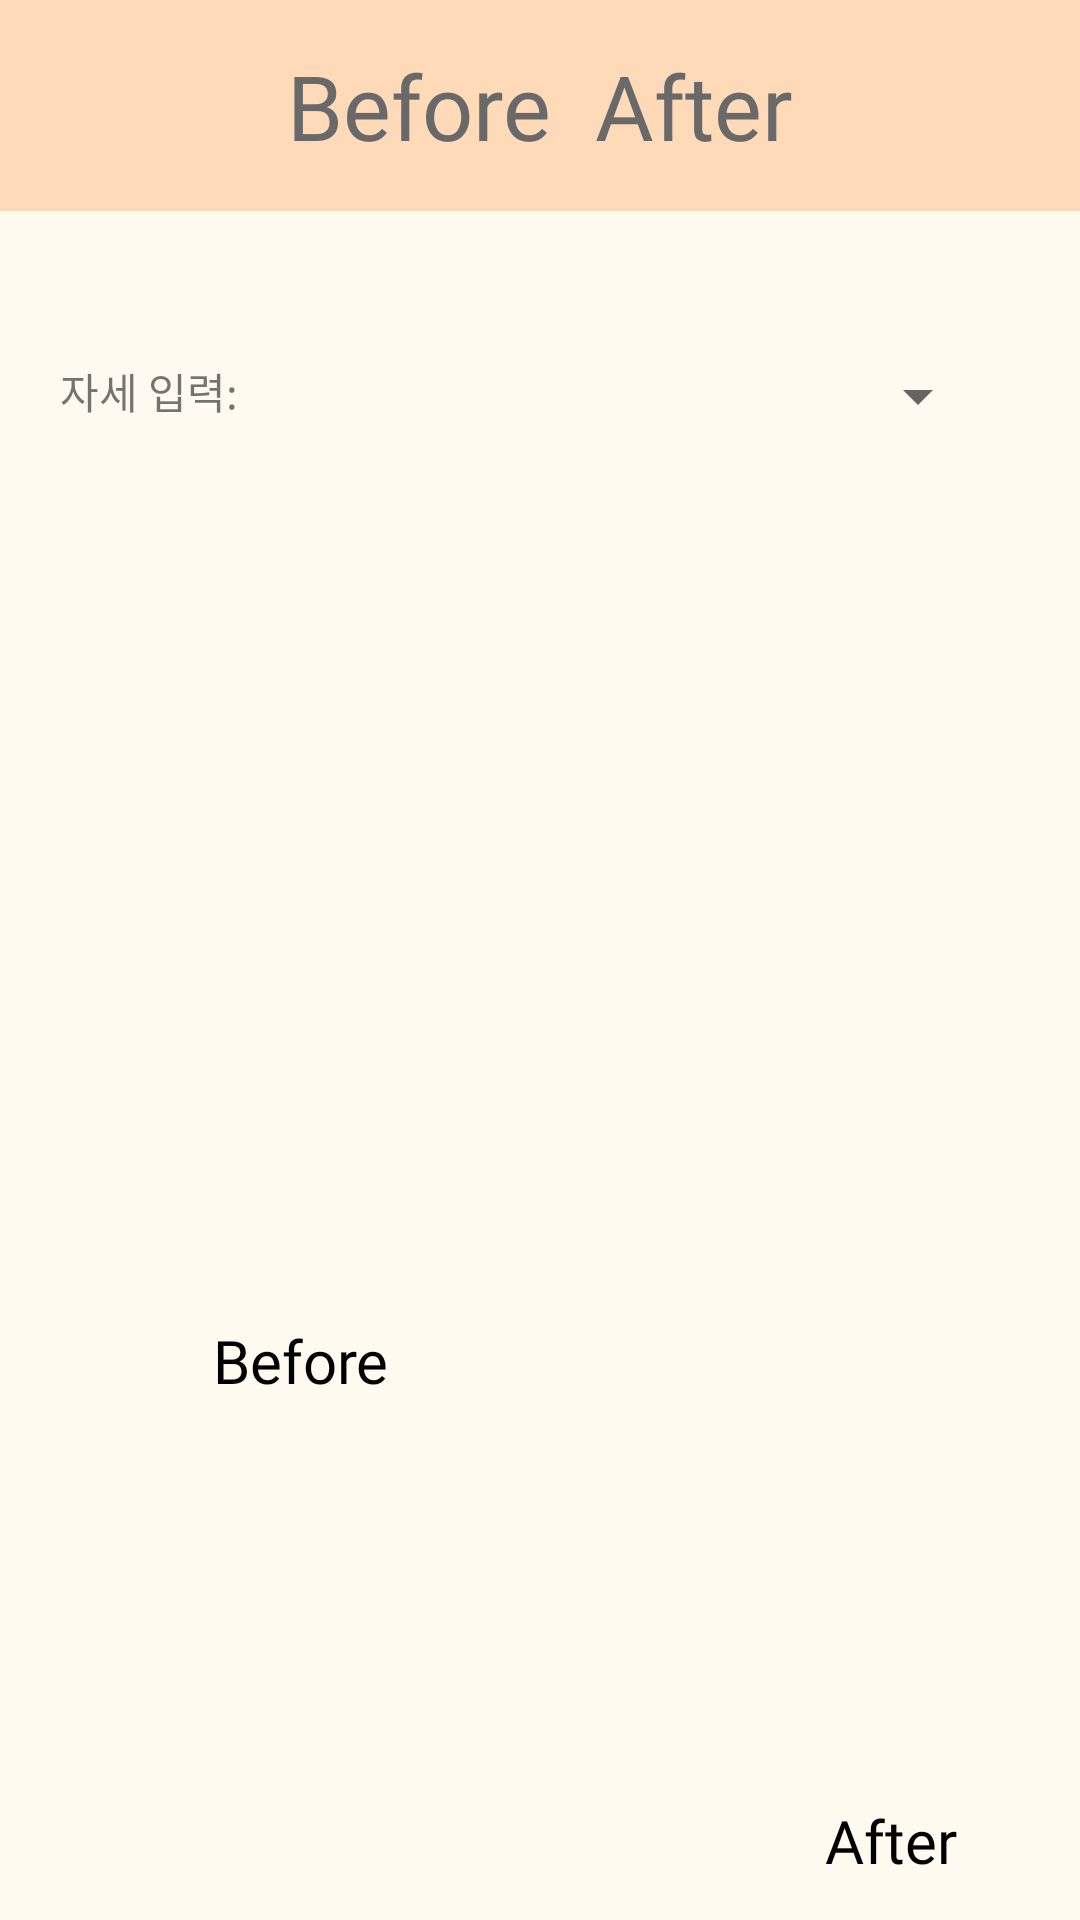

Reconstruct the res/layout file that produces this screen, plus the resources it refers to.
<!-- AndroidManifest.xml: application theme Theme.ExpandableListView -->
<!-- res/layout/before_after.xml -->
<?xml version="1.0" encoding="utf-8"?>
<androidx.constraintlayout.widget.ConstraintLayout xmlns:android="http://schemas.android.com/apk/res/android"
    xmlns:app="http://schemas.android.com/apk/res-auto"
    xmlns:tools="http://schemas.android.com/tools"
    android:layout_width="match_parent"
    android:layout_height="match_parent"
    tools:context=".BeforeAfter">

    <RelativeLayout
        android:layout_width="match_parent"
        android:layout_height="match_parent"
        android:background="@color/floralwhite">

        <ImageView
            android:id="@+id/beforeImg"
            android:layout_width="180dp"
            android:layout_height="200dp"
            tools:src="@tools:sample/avatars"
            android:layout_marginTop="220dp"
            android:scaleType="fitCenter"
            android:src="@drawable/image_border"
            android:layout_marginLeft="20dp" />

        <ImageView
            android:id="@+id/afterImg"
            android:layout_width="180dp"
            android:layout_height="200dp"
            android:layout_alignParentTop="true"
            android:layout_marginLeft="210dp"
            android:layout_marginTop="380dp"
            android:src="@drawable/image_border"
            android:scaleType="fitCenter"
            app:layout_constraintBottom_toBottomOf="parent"
            app:layout_constraintEnd_toEndOf="parent"
            app:layout_constraintStart_toEndOf="@+id/textView3"
            app:layout_constraintTop_toTopOf="parent"
            app:layout_constraintVertical_bias="0.677"
            tools:src="@tools:sample/avatars" />

        <TextView
            android:id="@+id/textView3"
            android:layout_width="wrap_content"
            android:layout_height="wrap_content"
            android:layout_marginStart="71dp"
            android:layout_marginLeft="71dp"
            android:layout_marginTop="440dp"
            android:layout_marginEnd="85dp"
            android:layout_marginRight="85dp"
            android:text="Before"
            android:fontFamily="@font/bmyeonsung_ttf"
            android:textColor="@color/black"
            android:textSize="20dp"
            app:layout_constraintEnd_toStartOf="@+id/afterImg"
            app:layout_constraintStart_toStartOf="parent"
            app:layout_constraintTop_toBottomOf="@+id/beforeImg" />

        <TextView
            android:id="@+id/textView4"
            android:layout_width="wrap_content"
            android:layout_height="wrap_content"
            android:layout_marginTop="600dp"
            android:layout_marginLeft="275dp"
            android:fontFamily="@font/bmyeonsung_ttf"
            android:text="After"
            android:textColor="@color/black"
            android:textSize="20dp"
            app:layout_constraintEnd_toEndOf="@+id/afterImg"
            app:layout_constraintTop_toBottomOf="@+id/afterImg" />


       <TextView
            android:id="@+id/txt_select_pose"
            android:layout_width="250dp"
            android:layout_height="wrap_content"
            android:layout_marginLeft="20dp"
            android:text="자세 입력:"
            android:maxLines="1"
            android:layout_marginTop="120dp"
            app:layout_constraintStart_toStartOf="parent"
            tools:layout_editor_absoluteY="89dp" />
        <Spinner
            android:id="@+id/spinner_select_pose"
            android:layout_width="250dp"
            android:layout_height="wrap_content"
            android:layout_marginLeft="80dp"
            android:text="자세 입력:"
            android:inputType="text"
            android:maxLines="1"
            android:layout_marginTop="120dp"
            app:layout_constraintStart_toStartOf="parent"
            tools:layout_editor_absoluteY="89dp" />

      

        <androidx.appcompat.widget.Toolbar
            android:id="@+id/toolbar"
            android:layout_width="match_parent"
            android:layout_height="wrap_content"
            android:background="?attr/colorPrimary"
            android:text="Before After"
            android:minHeight="?attr/actionBarSize"
            android:theme="?attr/actionBarTheme"
            app:layout_constraintEnd_toEndOf="parent"
            app:layout_constraintStart_toStartOf="parent">

            <TextView
                android:id="@+id/toolbar_title"
                android:layout_width="wrap_content"
                android:layout_height="wrap_content"
                android:text="Before  After"
                android:fontFamily="@font/cafe24ssurround"
                android:textSize="30dp"
                android:textColor="@color/dimgray"
                android:layout_gravity="center"
                android:layout_marginTop="15dp"
                android:layout_marginBottom="15dp"
                app:layout_constraintBottom_toBottomOf="parent"
                app:layout_constraintEnd_toEndOf="parent"
                app:layout_constraintHorizontal_bias="0.476"
                app:layout_constraintStart_toStartOf="parent"
                app:layout_constraintTop_toTopOf="parent"
                app:layout_constraintVertical_bias="0.0">

            </TextView>

        </androidx.appcompat.widget.Toolbar>

        <ImageView
            android:id="@+id/img_loading3"
            android:layout_width="130dp"
            android:layout_height="130dp"
            android:layout_marginLeft="150dp"
            android:layout_marginTop="340dp"
            tools:srcCompat="@tools:sample/avatars" />

    </RelativeLayout>

</androidx.constraintlayout.widget.ConstraintLayout>
<!-- resources referenced by this layout -->
<resources>
  <color name="black">#FF000000</color>
  <color name="dimgray">#696969</color>
  <color name="floralwhite">#fffaf0</color>
  <style name="Theme.ExpandableListView" parent="Theme.AppCompat.Light">
          
          <item name="colorPrimary">#ffdab9</item>
          <item name="colorPrimaryVariant">#ffa07a</item>
          <item name="colorPrimaryDark">#ffa500</item>
  
          
          
  
          
          <item name="android:statusBarColor" tools:targetApi="l">?attr/colorPrimaryVariant</item>
          
          <item name="windowActionBar">false</item>
          <item name="windowNoTitle">true</item>
      </style>
</resources>
